The GitHub repository gaiuso33/AI-Powered-Food-Inspection contains a labelled image folder "data_split" with 2 categories: fresh, stale. Examples follow, each with its label.

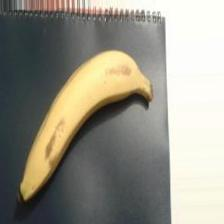
Label: fresh

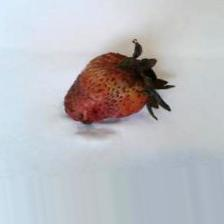
Label: stale

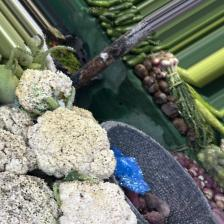
Label: fresh

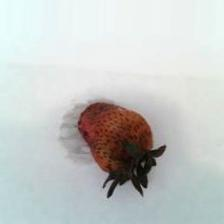
Label: stale

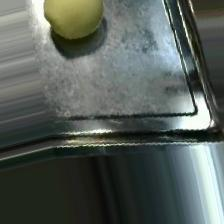
Label: fresh

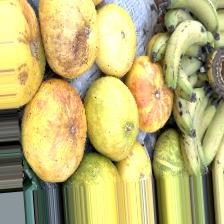
Label: stale
